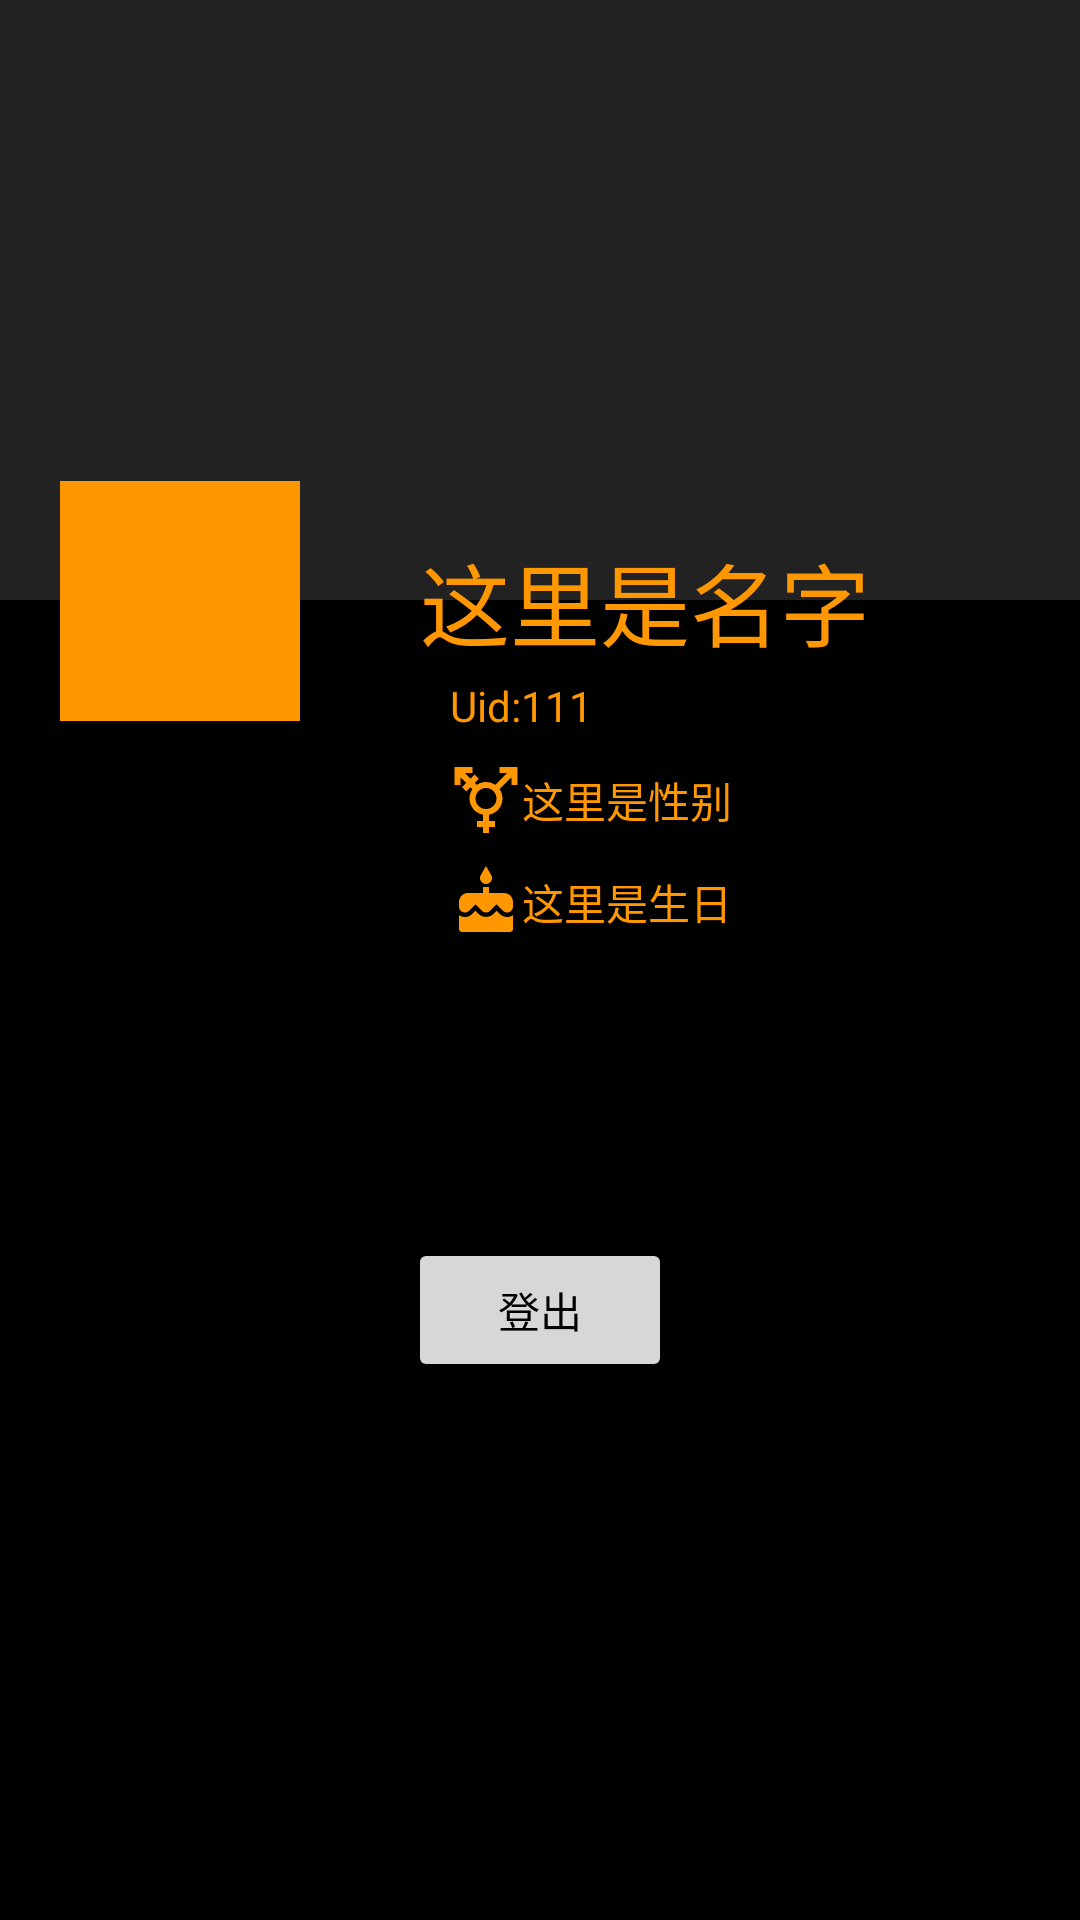

Layout XML and referenced resources for this Android screen:
<!-- AndroidManifest.xml: application theme Theme.NewChat -->
<!-- res/layout/fragment_self.xml -->
<?xml version="1.0" encoding="utf-8"?>
<RelativeLayout xmlns:android="http://schemas.android.com/apk/res/android"
    android:layout_width="match_parent"
    android:layout_height="match_parent"
    android:background="@color/black"
    >

    <ImageView
        android:id="@+id/imageViewSelfBackgroundImage"
        android:layout_width="match_parent"
        android:layout_height="200dp"
        android:background="#222222"
        />

    <ImageButton
        android:id="@+id/imageButtonSelfChange"
        android:layout_width="wrap_content"
        android:layout_height="wrap_content"
        android:background="#00000000"
        android:src="@drawable/icon_setting"
        android:layout_alignParentEnd="true"
        android:layout_margin="30dp"
        />

    <LinearLayout
        android:id="@+id/linearLayoutHeadName"
        android:layout_width="match_parent"
        android:layout_height="80dp"
        android:layout_below="@+id/imageViewSelfBackgroundImage"
        android:layout_marginTop="-40dp"

        >

        <ImageView
            android:id="@+id/imageViewSelfHeadImage"
            android:layout_width="80dp"
            android:layout_height="80dp"
            android:background="#FF9800"
            android:layout_marginLeft="20dp"
            />

        <TextView
            android:id="@+id/textViewSelfName"
            android:layout_width="wrap_content"
            android:layout_height="wrap_content"
            android:text="这里是名字"
            android:layout_gravity="center"
            android:textColor="#FF9800"
            android:textSize="30sp"
            android:layout_marginLeft="40dp"
            />

    </LinearLayout>

    <TextView
        android:id="@+id/textViewSelfUid"
        android:layout_width="wrap_content"
        android:layout_height="wrap_content"
        android:text="Uid:111"
        android:textColor="#FF9800"
        android:layout_below="@+id/linearLayoutHeadName"
        android:layout_marginLeft="150dp"
        android:layout_marginTop="-15dp"
        />

    <TextView
        android:id="@+id/textViewSelfSex"
        android:layout_width="wrap_content"
        android:layout_height="wrap_content"
        android:drawableLeft="@drawable/icon_sex"
        android:text="这里是性别"
        android:textColor="#FF9800"
        android:layout_below="@id/textViewSelfUid"
        android:gravity="center"
        android:layout_marginLeft="150dp"
        android:layout_marginTop="10dp"
        />

    <TextView
        android:id="@+id/textViewSelfBirthday"
        android:layout_width="wrap_content"
        android:layout_height="wrap_content"
        android:drawableLeft="@drawable/icon_cake"
        android:text="这里是生日"
        android:textColor="#FF9800"
        android:layout_below="@id/textViewSelfSex"
        android:gravity="center"
        android:layout_marginLeft="150dp"
        android:layout_marginTop="10dp"
        />


    <Button
        android:id="@+id/buttonSelfLogout"
        android:layout_width="wrap_content"
        android:layout_height="wrap_content"
        android:text="登出"
        android:textColor="@color/black"
        android:layout_below="@id/textViewSelfBirthday"
        android:layout_centerInParent="true"
        android:layout_marginTop="100dp"
        />

</RelativeLayout>
<!-- resources referenced by this layout -->
<resources>
  <!-- drawable icon_cake (drawable) -->
  <vector android:height="24dp" android:tint="#FF9800"
      android:viewportHeight="24" android:viewportWidth="24"
      android:width="24dp" xmlns:android="http://schemas.android.com/apk/res/android">
      <path android:fillColor="@android:color/white" android:pathData="M12,6c1.11,0 2,-0.9 2,-2 0,-0.38 -0.1,-0.73 -0.29,-1.03L12,0l-1.71,2.97c-0.19,0.3 -0.29,0.65 -0.29,1.03 0,1.1 0.9,2 2,2zM16.6,15.99l-1.07,-1.07 -1.08,1.07c-1.3,1.3 -3.58,1.31 -4.89,0l-1.07,-1.07 -1.09,1.07C6.75,16.64 5.88,17 4.96,17c-0.73,0 -1.4,-0.23 -1.96,-0.61L3,21c0,0.55 0.45,1 1,1h16c0.55,0 1,-0.45 1,-1v-4.61c-0.56,0.38 -1.23,0.61 -1.96,0.61 -0.92,0 -1.79,-0.36 -2.44,-1.01zM18,9h-5L13,7h-2v2L6,9c-1.66,0 -3,1.34 -3,3v1.54c0,1.08 0.88,1.96 1.96,1.96 0.52,0 1.02,-0.2 1.38,-0.57l2.14,-2.13 2.13,2.13c0.74,0.74 2.03,0.74 2.77,0l2.14,-2.13 2.13,2.13c0.37,0.37 0.86,0.57 1.38,0.57 1.08,0 1.96,-0.88 1.96,-1.96L20.99,12C21,10.34 19.66,9 18,9z"/>
  </vector>
  <!-- drawable icon_sex (drawable) -->
  <vector android:height="24dp" android:tint="#FF9800"
      android:viewportHeight="24" android:viewportWidth="24"
      android:width="24dp" xmlns:android="http://schemas.android.com/apk/res/android">
      <path android:fillColor="@android:color/white" android:pathData="M12,8c1.93,0 3.5,1.57 3.5,3.5S13.93,15 12,15s-3.5,-1.57 -3.5,-3.5S10.07,8 12,8zM16.53,8.38l3.97,-3.96V7h2V1h-6v2h2.58l-3.97,3.97C14.23,6.36 13.16,6 12,6c-1.16,0 -2.23,0.36 -3.11,0.97L8.24,6.32l1.41,-1.41L8.24,3.49L6.82,4.9L4.92,3H7.5V1h-6v6h2V4.42l1.91,1.9L3.99,7.74l1.41,1.41l1.41,-1.41l0.65,0.65C6.86,9.27 6.5,10.34 6.5,11.5c0,2.7 1.94,4.94 4.5,5.41L11,19H9v2h2v2h2v-2h2v-2h-2l0,-2.09c2.56,-0.47 4.5,-2.71 4.5,-5.41C17.5,10.34 17.14,9.27 16.53,8.38z"/>
  </vector>
  <style name="Theme.NewChat" parent="Theme.MaterialComponents.DayNight.NoActionBar">
          
          <item name="colorPrimary">#FF9800</item>
          <item name="colorPrimaryVariant">@color/purple_700</item>
          <item name="colorOnPrimary">@color/white</item>
          
          <item name="colorSecondary">@color/teal_200</item>
          <item name="colorSecondaryVariant">@color/teal_700</item>
          <item name="colorOnSecondary">@color/black</item>
          <item name="colorAccent">#FF9800</item>
          // 被选中下划线
          <item name="colorControlActivated">#FF9800</item>
          // 未被选中下划线
          <item name="colorControlNormal">#90FF9800</item>
          
          <item name="android:statusBarColor" tools:targetApi="l">?attr/colorPrimaryVariant</item>
          
      </style>
  <!-- not gathered from this repository: default colours our renderer supplied (Android Studio template values) -->
  <color name="purple_700">#FF3700B3</color>
  <color name="teal_200">#FF03DAC5</color>
  <color name="teal_700">#FF018786</color>
  <color name="black">#FF000000</color>
  <color name="white">#FFFFFFFF</color>
</resources>
